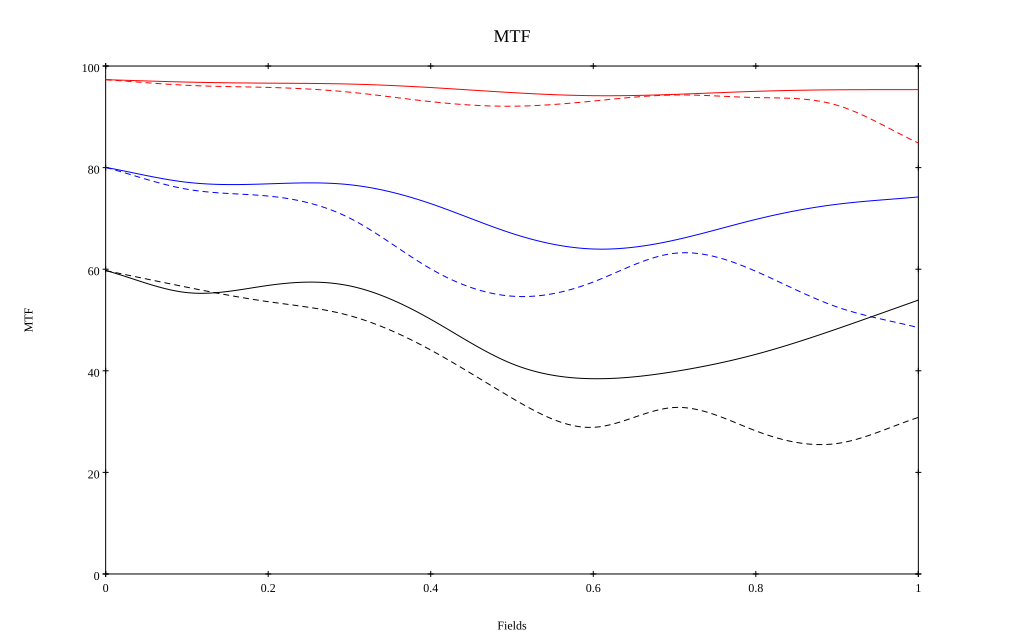

The data file committed next to this chart (first rows):
, 0, 0.1, 0.2, 0.3, 0.4, 0.5, 0.6, 0.7, 0.8, 0.9, 1
10 sag, 0.973, 0.968, 0.966, 0.965, 0.958, 0.948, 0.942, 0.944, 0.95, 0.953, 0.954
10 tan, 0.973, 0.962, 0.958, 0.949, 0.93, 0.921, 0.931, 0.943, 0.938, 0.923, 0.848
30 sag, 0.8, 0.771, 0.768, 0.766, 0.729, 0.671, 0.64, 0.657, 0.698, 0.728, 0.742
30 tan, 0.8, 0.757, 0.744, 0.701, 0.601, 0.547, 0.575, 0.631, 0.596, 0.526, 0.485
50 sag, 0.597, 0.554, 0.568, 0.567, 0.501, 0.414, 0.384, 0.399, 0.432, 0.483, 0.539
50 tan, 0.597, 0.565, 0.536, 0.509, 0.441, 0.346, 0.289, 0.328, 0.282, 0.257, 0.308
